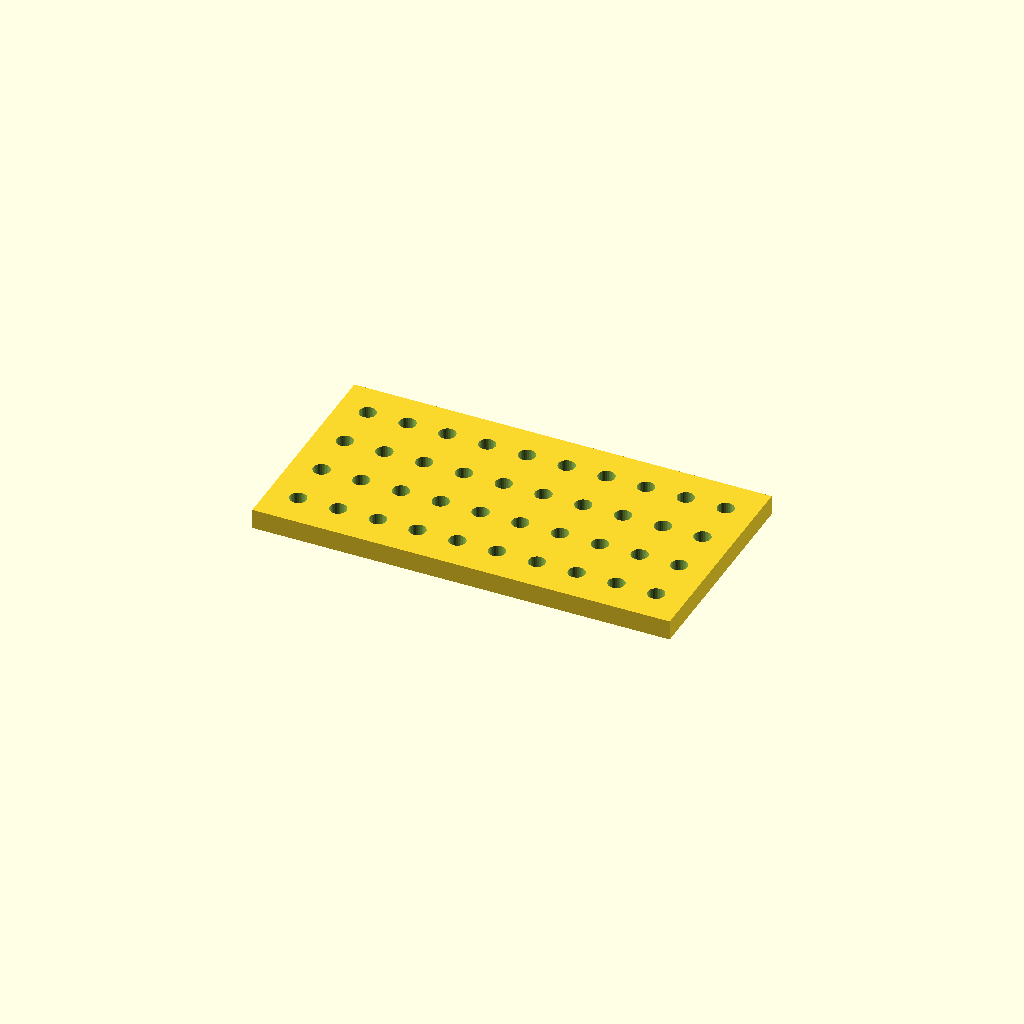
Cell 1 — every parameter at its default value.
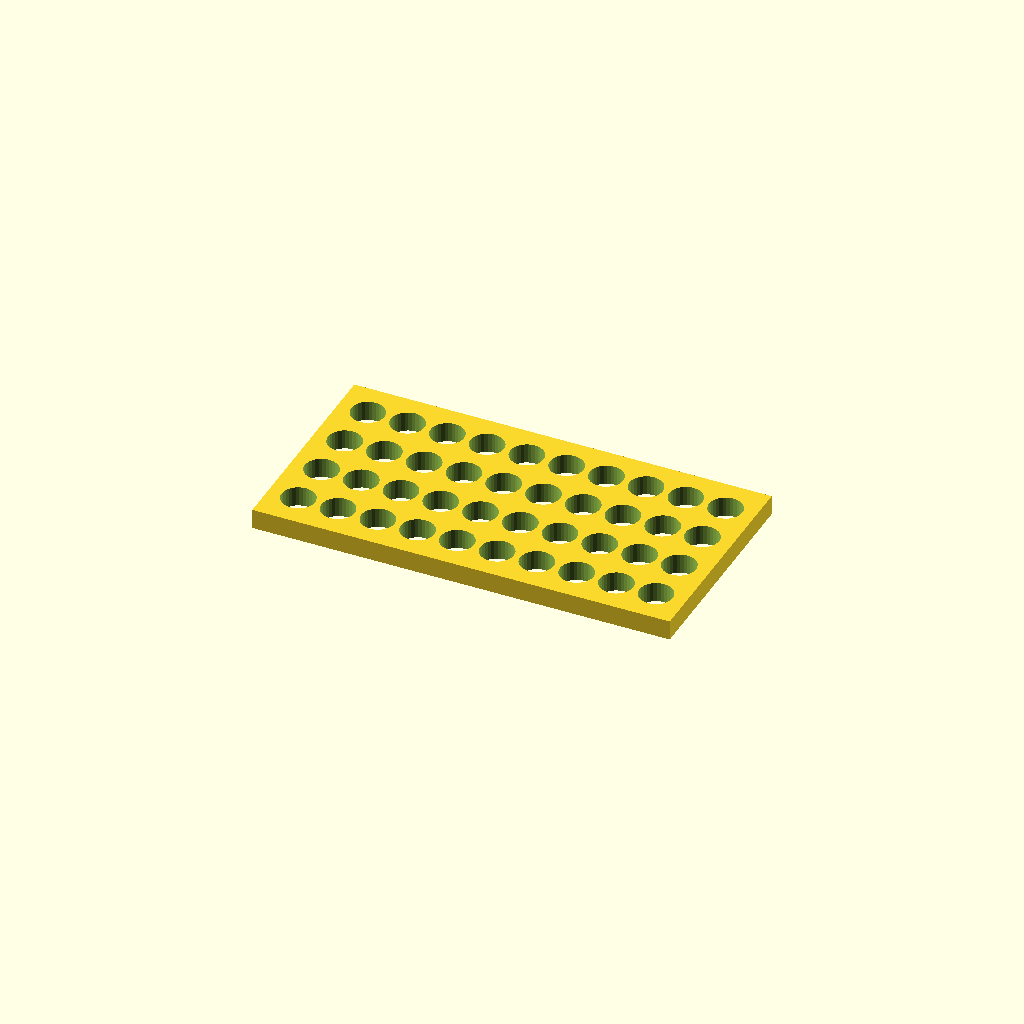
Cell 2: the same model with hole_d = 16.8.
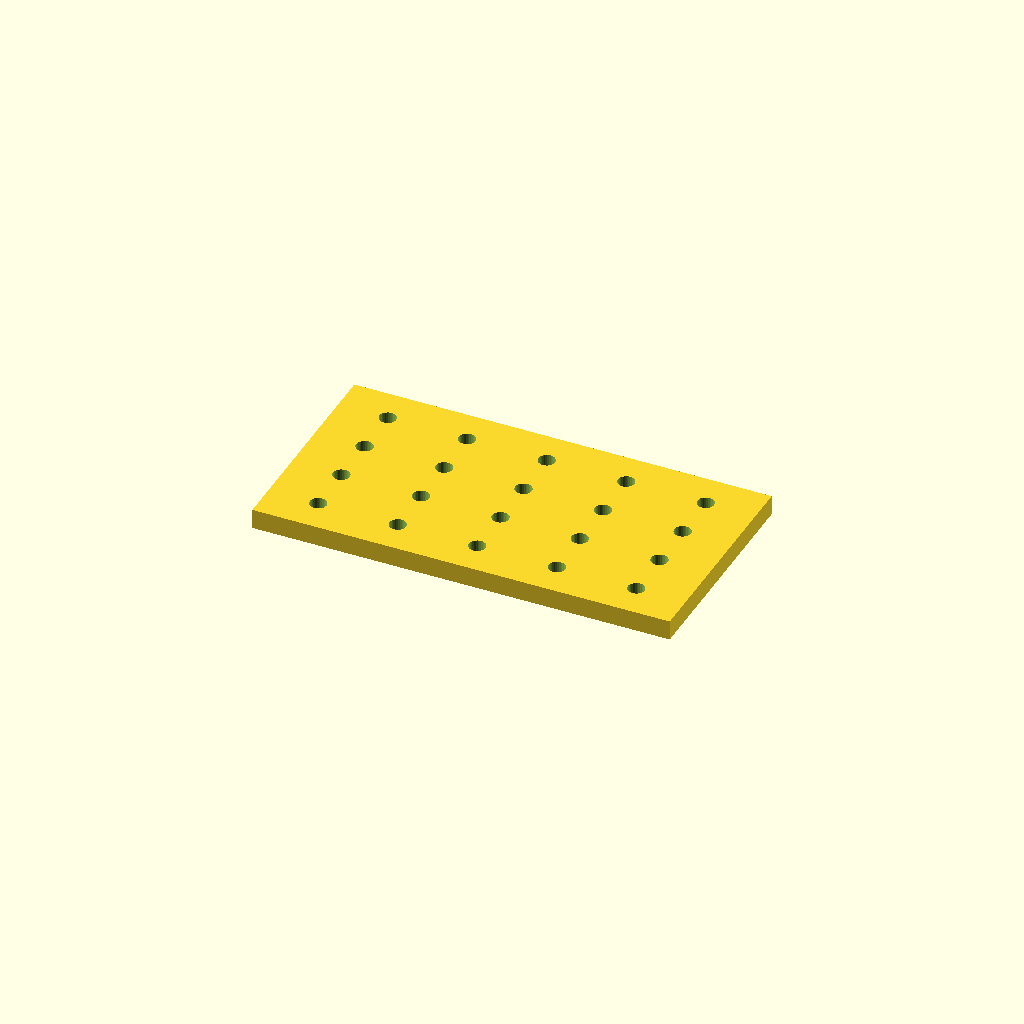
Cell 3: the same model with pitch_x = 40.
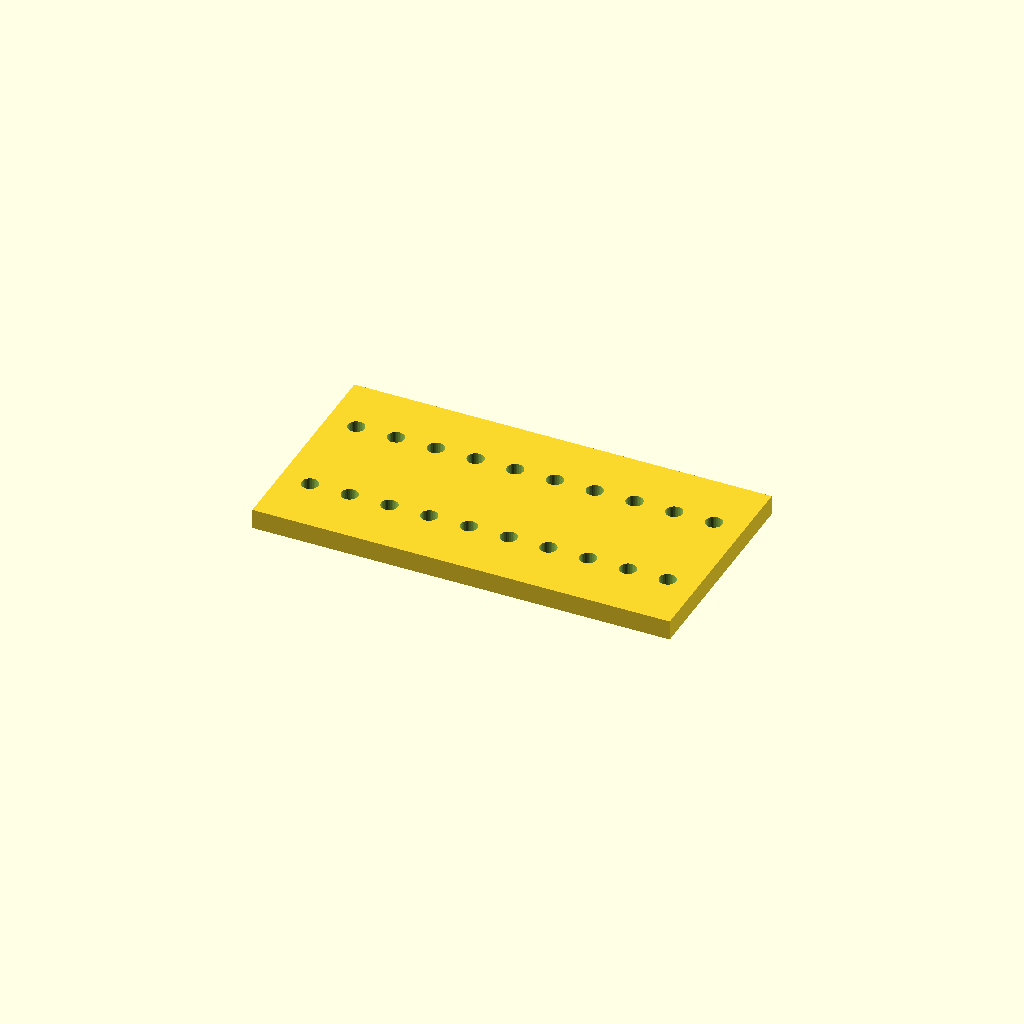
Cell 4 — pitch_y set to 50, the other parameters unchanged.
One fixed orthographic camera (rotation 55°, 0°, 25°; colour scheme Cornfield) for every cell.
The OpenSCAD source (optional_data/data/place1/perfpanels/part_0063.scad):
$fn = 32;

// ----------------------------------------------------------------------
// Perforated panel 210 x 110 x 10
// 4 x 10 Ø8.4 holes, grid layout
// ----------------------------------------------------------------------

// --- parameters (mm) ---
panel = [210, 110, 10];  // overall size (x, y, z)
hole_d = 8.4;            // hole diameter
pitch_x = 20;            // hole pitch along X
pitch_y = 25;            // hole pitch along Y

// --- derived feature positions (mm) ---
margin = hole_d / 2 + 2;            // = 6.2   clearance from the panel edge
cols = floor((panel[0] - 2 * margin) / pitch_x) + 1;  // = 10   how many columns fit in X
rows = floor((panel[1] - 2 * margin) / pitch_y) + 1;  // = 4   how many rows fit in Y
span_x = (cols - 1) * pitch_x + 0;  // = 180   width of the field
span_y = (rows - 1) * pitch_y;      // = 75   height of the field
origin_x = -span_x / 2;             // = -90   X of the first hole
origin_y = -span_y / 2;             // = -37.5   Y of the first row
holes = rows * cols;                // = 40   holes in total
feature_centers = [
  [origin_x + 0 * pitch_x, origin_y + 0 * pitch_y],
  [origin_x + 1 * pitch_x, origin_y + 0 * pitch_y],
  [origin_x + 2 * pitch_x, origin_y + 0 * pitch_y],
  [origin_x + 3 * pitch_x, origin_y + 0 * pitch_y],
  [origin_x + 4 * pitch_x, origin_y + 0 * pitch_y],
  [origin_x + 5 * pitch_x, origin_y + 0 * pitch_y],
  [origin_x + 6 * pitch_x, origin_y + 0 * pitch_y],
  [origin_x + 7 * pitch_x, origin_y + 0 * pitch_y],
  [origin_x + 8 * pitch_x, origin_y + 0 * pitch_y],
  [origin_x + 9 * pitch_x, origin_y + 0 * pitch_y],
  [origin_x + 0 * pitch_x, origin_y + 1 * pitch_y],
  [origin_x + 1 * pitch_x, origin_y + 1 * pitch_y],
  [origin_x + 2 * pitch_x, origin_y + 1 * pitch_y],
  [origin_x + 3 * pitch_x, origin_y + 1 * pitch_y],
  [origin_x + 4 * pitch_x, origin_y + 1 * pitch_y],
  [origin_x + 5 * pitch_x, origin_y + 1 * pitch_y],
  [origin_x + 6 * pitch_x, origin_y + 1 * pitch_y],
  [origin_x + 7 * pitch_x, origin_y + 1 * pitch_y],
  [origin_x + 8 * pitch_x, origin_y + 1 * pitch_y],
  [origin_x + 9 * pitch_x, origin_y + 1 * pitch_y],
  [origin_x + 0 * pitch_x, origin_y + 2 * pitch_y],
  [origin_x + 1 * pitch_x, origin_y + 2 * pitch_y],
  [origin_x + 2 * pitch_x, origin_y + 2 * pitch_y],
  [origin_x + 3 * pitch_x, origin_y + 2 * pitch_y],
  [origin_x + 4 * pitch_x, origin_y + 2 * pitch_y],
  [origin_x + 5 * pitch_x, origin_y + 2 * pitch_y],
  [origin_x + 6 * pitch_x, origin_y + 2 * pitch_y],
  [origin_x + 7 * pitch_x, origin_y + 2 * pitch_y],
  [origin_x + 8 * pitch_x, origin_y + 2 * pitch_y],
  [origin_x + 9 * pitch_x, origin_y + 2 * pitch_y],
  [origin_x + 0 * pitch_x, origin_y + 3 * pitch_y],
  [origin_x + 1 * pitch_x, origin_y + 3 * pitch_y],
  [origin_x + 2 * pitch_x, origin_y + 3 * pitch_y],
  [origin_x + 3 * pitch_x, origin_y + 3 * pitch_y],
  [origin_x + 4 * pitch_x, origin_y + 3 * pitch_y],
  [origin_x + 5 * pitch_x, origin_y + 3 * pitch_y],
  [origin_x + 6 * pitch_x, origin_y + 3 * pitch_y],
  [origin_x + 7 * pitch_x, origin_y + 3 * pitch_y],
  [origin_x + 8 * pitch_x, origin_y + 3 * pitch_y],
  [origin_x + 9 * pitch_x, origin_y + 3 * pitch_y]
];   // hole centres, used verbatim by the cutter loop

// panel outline, every hole through
difference() {
  cube(panel, center = true);
  for (centre = feature_centers)
    translate([centre[0], centre[1], 0])
      cylinder(d = hole_d, h = panel[2] + 2, center = true);
}
Parameter table extracted from the source (name, type, default, range or options):
panel: vector, default [210, 110, 10]
hole_d: number, default 8.4
pitch_x: number, default 20
pitch_y: number, default 25
